Image classification data set "recortes" (Dxnn017/fruit-detector-pricer on GitHub). Class labels (10): apple red 1, banana 1, cantaloupe 2, cocos 1, granadilla 1, kiwi 1, maracuja 1, peach 2, pear forelle 1, pineapple mini 1.

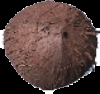
Label: cocos 1

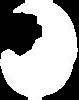
Label: maracuja 1

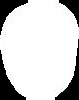
Label: kiwi 1

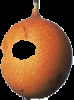
Label: granadilla 1

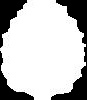
Label: pineapple mini 1

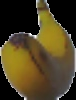
Label: banana 1
